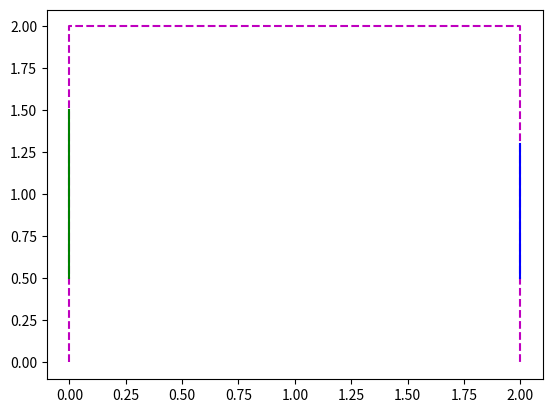

Recreate this plot in Python.
# -*- encoding:utf-8 -*-
"""
Points[
    {x:0.0,y:0.0},
    {x:2.0,y:0.0},
    {x:2.0,y:2.0},
    {x:0.0,y:2.0}]

Doors[
{start_x:0.0,
start_y :0.5,
end_x:0.0,
end_y:1.3},]

Windows[{start_x:0.0,
start_y :0.5,
end_x:0.0,
end_y:1.3},]

"""

import matplotlib.pyplot as plt

x_home = [0, 0, 2, 2, 2]
y_home = [0, 2, 2, 0, 0]

x_door = [0, 0, ]
y_door = [0.5, 1.5]


x_window = [2, 2]
y_window = [0.5, 1.3]


plt.figure()
plt.plot(x_home, y_home, 'm--')
plt.plot(x_door, y_door, 'g-')
plt.plot(x_window, y_window, 'b-')

plt.show()

